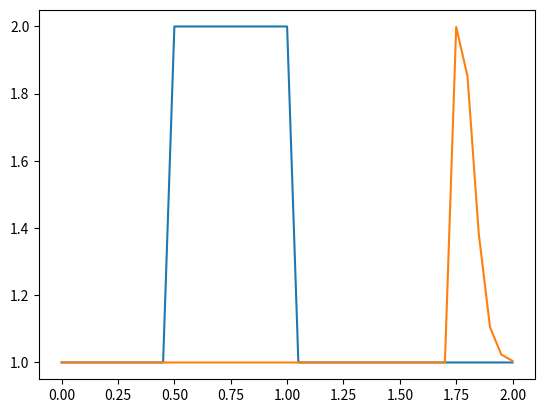

The matplotlib source for this figure:
# -*- coding: utf-8 -*-
"""
Created on Tue Aug 18 11:49:56 2020

[redacted]
"""

import numpy as np
from matplotlib import pyplot as plt
import time,sys

nx = 41
dx = 2/(nx-1)
nt = 25
dt = 0.025
c = 1

u = np.ones(nx)
u[int(0.5/dx):int(1/dx+1)]=2

plt.plot(np.linspace(0,2,nx),u)

un = np.ones(nx)

for n in range(nt):
    un = u.copy()
    for i in range(1,nx):
   #for in range(nx):
        u[i]=un[i]-un[i]*dt/dx*(un[i]-un[i-1])
        
plt.plot(np.linspace(0,2,nx),u)
